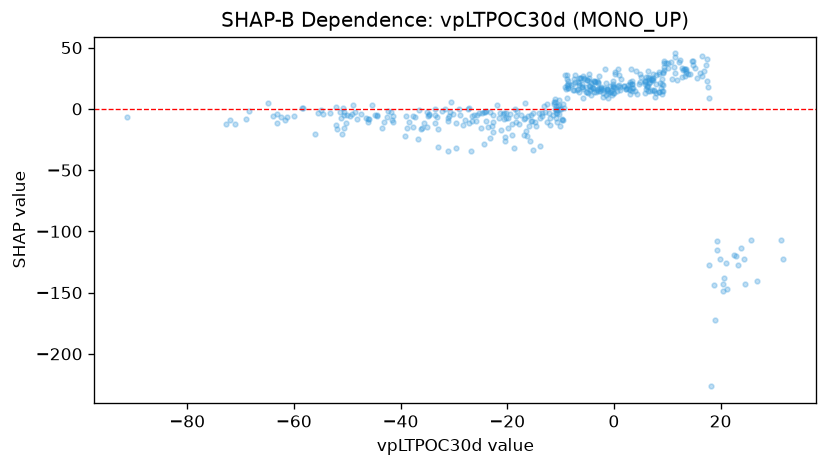

Values plotted in this chart, from the file beside it:
feature_value, shap_value
12.92, 32.1
19.04, -172.7
8.427, 14.11
5.768, 13.13
6.214, 18.38
5.906, 21.58
-0.07954, 18.61
-4.263, 11.61
-5.177, 17.59
-13.88, -7.765
9.437, 32
-0.516, 14.17
7.546, 15.74
8.929, 20.07
19.41, -115
17.39, 22.6
-1.638, 32.5
1.05, 15.81
8.41, 28.62
9.222, 29.06
10.68, 38.06
11.48, 45.26
13.35, 32.44
14.56, 39.07
12.25, 38.14
17.37, 40.91
16.59, 42.85
17.69, 18.16
20.49, -148.4
8.683, 21.4
14.85, 35.6
11.5, 42.13
13.54, 31.04
15.2, 33.43
21.09, -126.1
24.6, -143.1
23.33, -127.4
18.73, -144
20.72, -137.9
26.81, -140.6
16.1, 29.44
11.47, 29.37
17.25, 35.88
31.74, -122.7
6.645, 21.41
9.213, 19.38
12.41, 39.97
12.75, 26.09
6.419, 26.2
5.761, 20.48
7.186, 24.4
-3.185, 22.43
3.292, 32.39
2.557, 19.61
2.338, 16.03
3.414, 20.21
10.13, 37.48
-5.993, 18.27
-5.675, 24.09
-14.57, -13.71
... 374 more rows
